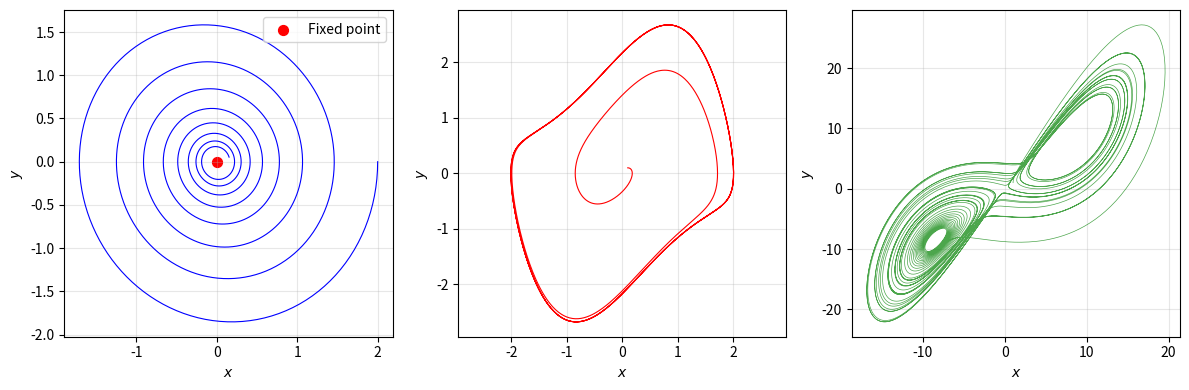

The matplotlib source for this figure:
import numpy as np
import matplotlib.pyplot as plt
from scipy.integrate import odeint

# ---- 1. Attracteur ponctuel : oscillateur harmonique amorti ----
def damped_oscillator(state, t):
    x, y = state
    dx = y
    dy = -x - 0.1*y   # amortissement faible
    return [dx, dy]

t = np.linspace(0, 50, 2000)
state0 = [2.0, 0.0]
sol = odeint(damped_oscillator, state0, t)
x_pt, y_pt = sol[:, 0], sol[:, 1]

# ---- 2. Cycle limite : oscillateur de van der Pol ----
def vdp(state, t, mu):
    x, y = state
    dx = y
    dy = mu * (1 - x**2) * y - x
    return [dx, dy]

t_vdp = np.linspace(0, 30, 3000)
state0_vdp = [0.1, 0.1]
sol_vdp = odeint(vdp, state0_vdp, t_vdp, args=(1.0,))
x_cycle, y_cycle = sol_vdp[:, 0], sol_vdp[:, 1]

# ---- 3. Attracteur de Lorenz (étrange) ----
def lorenz(state, t, sigma, rho, beta):
    x, y, z = state
    dx = sigma * (y - x)
    dy = x * (rho - z) - y
    dz = x * y - beta * z
    return [dx, dy, dz]

sigma, rho, beta = 10.0, 28.0, 8.0/3.0
state0_l = [1.0, 1.0, 1.0]
t_l = np.linspace(0, 40, 10000)
sol_l = odeint(lorenz, state0_l, t_l, args=(sigma, rho, beta))
x_l, y_l, z_l = sol_l[:, 0], sol_l[:, 1], sol_l[:, 2]

# ---- Création de la figure composite ----
fig = plt.figure(figsize=(12, 4))

# Panel 1 : point fixe
ax1 = fig.add_subplot(1, 3, 1)
ax1.plot(x_pt, y_pt, 'b-', linewidth=0.8)
ax1.scatter([0], [0], color='red', s=50, marker='o', label='Fixed point')
ax1.set_xlabel('$x$')
ax1.set_ylabel('$y$')
#ax1.set_title('Attracteur ponctuel')
ax1.grid(alpha=0.3)
ax1.legend()

# Panel 2 : cycle limite
ax2 = fig.add_subplot(1, 3, 2)
ax2.plot(x_cycle, y_cycle, 'r-', linewidth=0.8)
ax2.set_xlabel('$x$')
ax2.set_ylabel('$y$')
#ax2.set_title('Cycle limite')
ax2.grid(alpha=0.3)
ax2.axis('equal')

# Panel 3 : attracteur de Lorenz (projection x-y)
ax3 = fig.add_subplot(1, 3, 3)
ax3.plot(x_l, y_l, 'g-', linewidth=0.5, alpha=0.7)
ax3.set_xlabel('$x$')
ax3.set_ylabel('$y$')
#ax3.set_title('Attracteur étrange (Lorenz)')
ax3.grid(alpha=0.3)

plt.tight_layout()
plt.savefig('figure_attracteurs.png', dpi=150)
plt.close()
print("✅ figure_attracteurs.png générée avec succès.")
